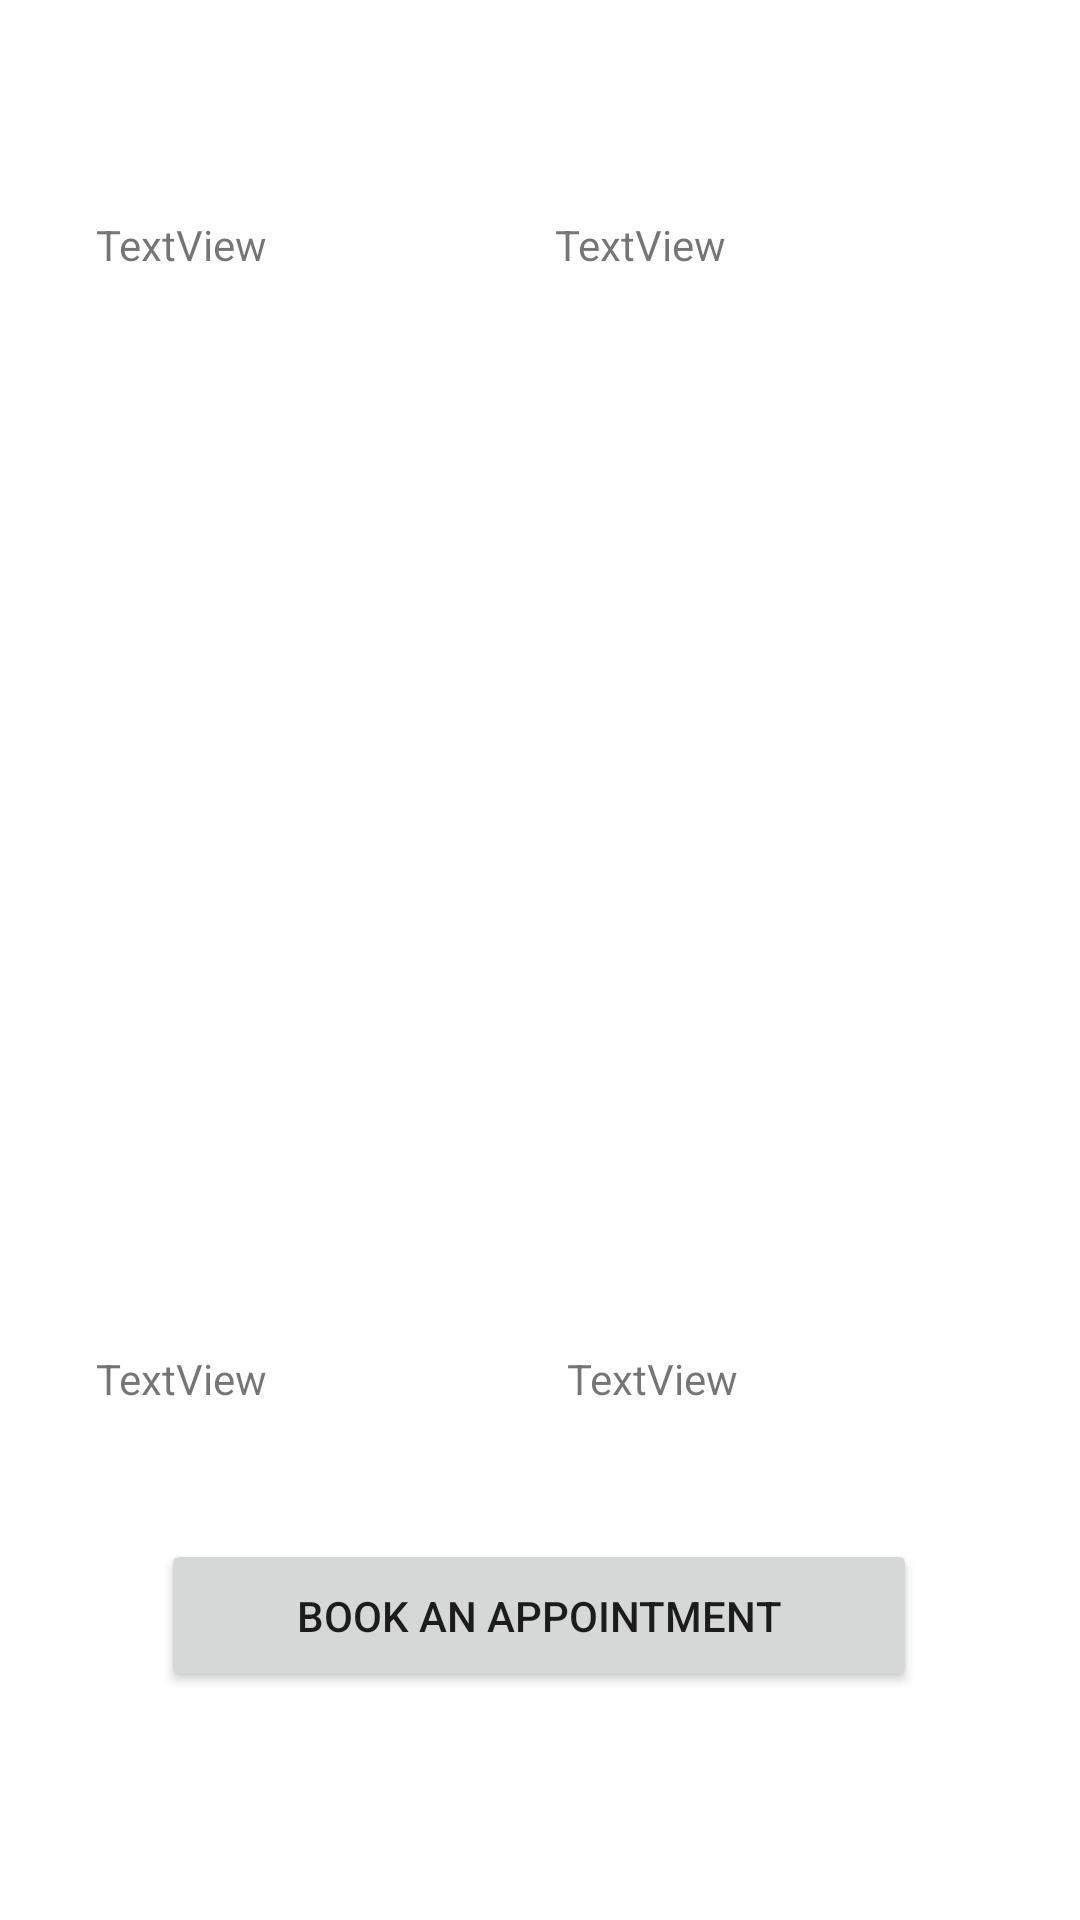

Android layout source for this screen:
<!-- AndroidManifest.xml: application theme Theme.HcCc -->
<!-- res/layout/show_doctor_in_pationt.xml -->
<?xml version="1.0" encoding="utf-8"?>
<androidx.constraintlayout.widget.ConstraintLayout xmlns:android="http://schemas.android.com/apk/res/android"
    xmlns:app="http://schemas.android.com/apk/res-auto"
    xmlns:tools="http://schemas.android.com/tools"
    android:layout_width="match_parent"
    android:layout_height="350dp">

    <TextView
        android:id="@+id/name"
        android:layout_width="159dp"
        android:layout_height="34dp"
        android:layout_marginStart="32dp"
        android:text="TextView"
        app:layout_constraintBaseline_toBaselineOf="@+id/phone"
        app:layout_constraintStart_toStartOf="parent" />

    <TextView
        android:id="@+id/phone"
        android:layout_width="159dp"
        android:layout_height="34dp"
        android:layout_marginTop="72dp"
        android:layout_marginEnd="16dp"
        android:layout_marginBottom="61dp"
        android:text="TextView"
        app:layout_constraintBottom_toTopOf="@+id/email"
        app:layout_constraintEnd_toEndOf="parent"
        app:layout_constraintTop_toTopOf="parent"
        app:layout_constraintVertical_bias="0.0" />

    <TextView
        android:id="@+id/major"
        android:layout_width="159dp"
        android:layout_height="34dp"
        android:layout_marginStart="32dp"
        android:text="TextView"
        app:layout_constraintBaseline_toBaselineOf="@+id/email"
        app:layout_constraintStart_toStartOf="parent" />

    <TextView
        android:id="@+id/email"
        android:layout_width="159dp"
        android:layout_height="34dp"
        android:layout_marginEnd="12dp"
        android:layout_marginBottom="80dp"
        android:text="TextView"
        app:layout_constraintBottom_toBottomOf="@+id/book_apo"
        app:layout_constraintEnd_toEndOf="parent" />

    <Button
        android:id="@+id/book_apo"
        android:layout_width="252dp"
        android:layout_height="51dp"
        android:layout_marginBottom="76dp"
        android:text="Book An Appointment"
        app:layout_constraintBottom_toBottomOf="parent"
        app:layout_constraintEnd_toEndOf="parent"
        app:layout_constraintHorizontal_bias="0.496"
        app:layout_constraintStart_toStartOf="parent" />
</androidx.constraintlayout.widget.ConstraintLayout>
<!-- resources referenced by this layout -->
<resources>
  <style name="Theme.HcCc" parent="Theme.MaterialComponents.DayNight.NoActionBar">
          
          <item name="colorPrimary">@color/purple_500</item>
          <item name="colorPrimaryVariant">@color/purple_700</item>
          <item name="colorOnPrimary">@color/white</item>
          
          <item name="colorSecondary">@color/teal_200</item>
          <item name="colorSecondaryVariant">@color/teal_700</item>
          <item name="colorOnSecondary">@color/black</item>
          
          <item name="android:statusBarColor">?attr/colorPrimaryVariant</item>
          
      </style>
  <color name="purple_500">#FF6200EE</color>
  <color name="purple_700">#FF3700B3</color>
  <color name="white">#FFFFFFFF</color>
  <color name="teal_200">#FF03DAC5</color>
  <color name="teal_700">#FF018786</color>
  <color name="black">#FF000000</color>
</resources>
